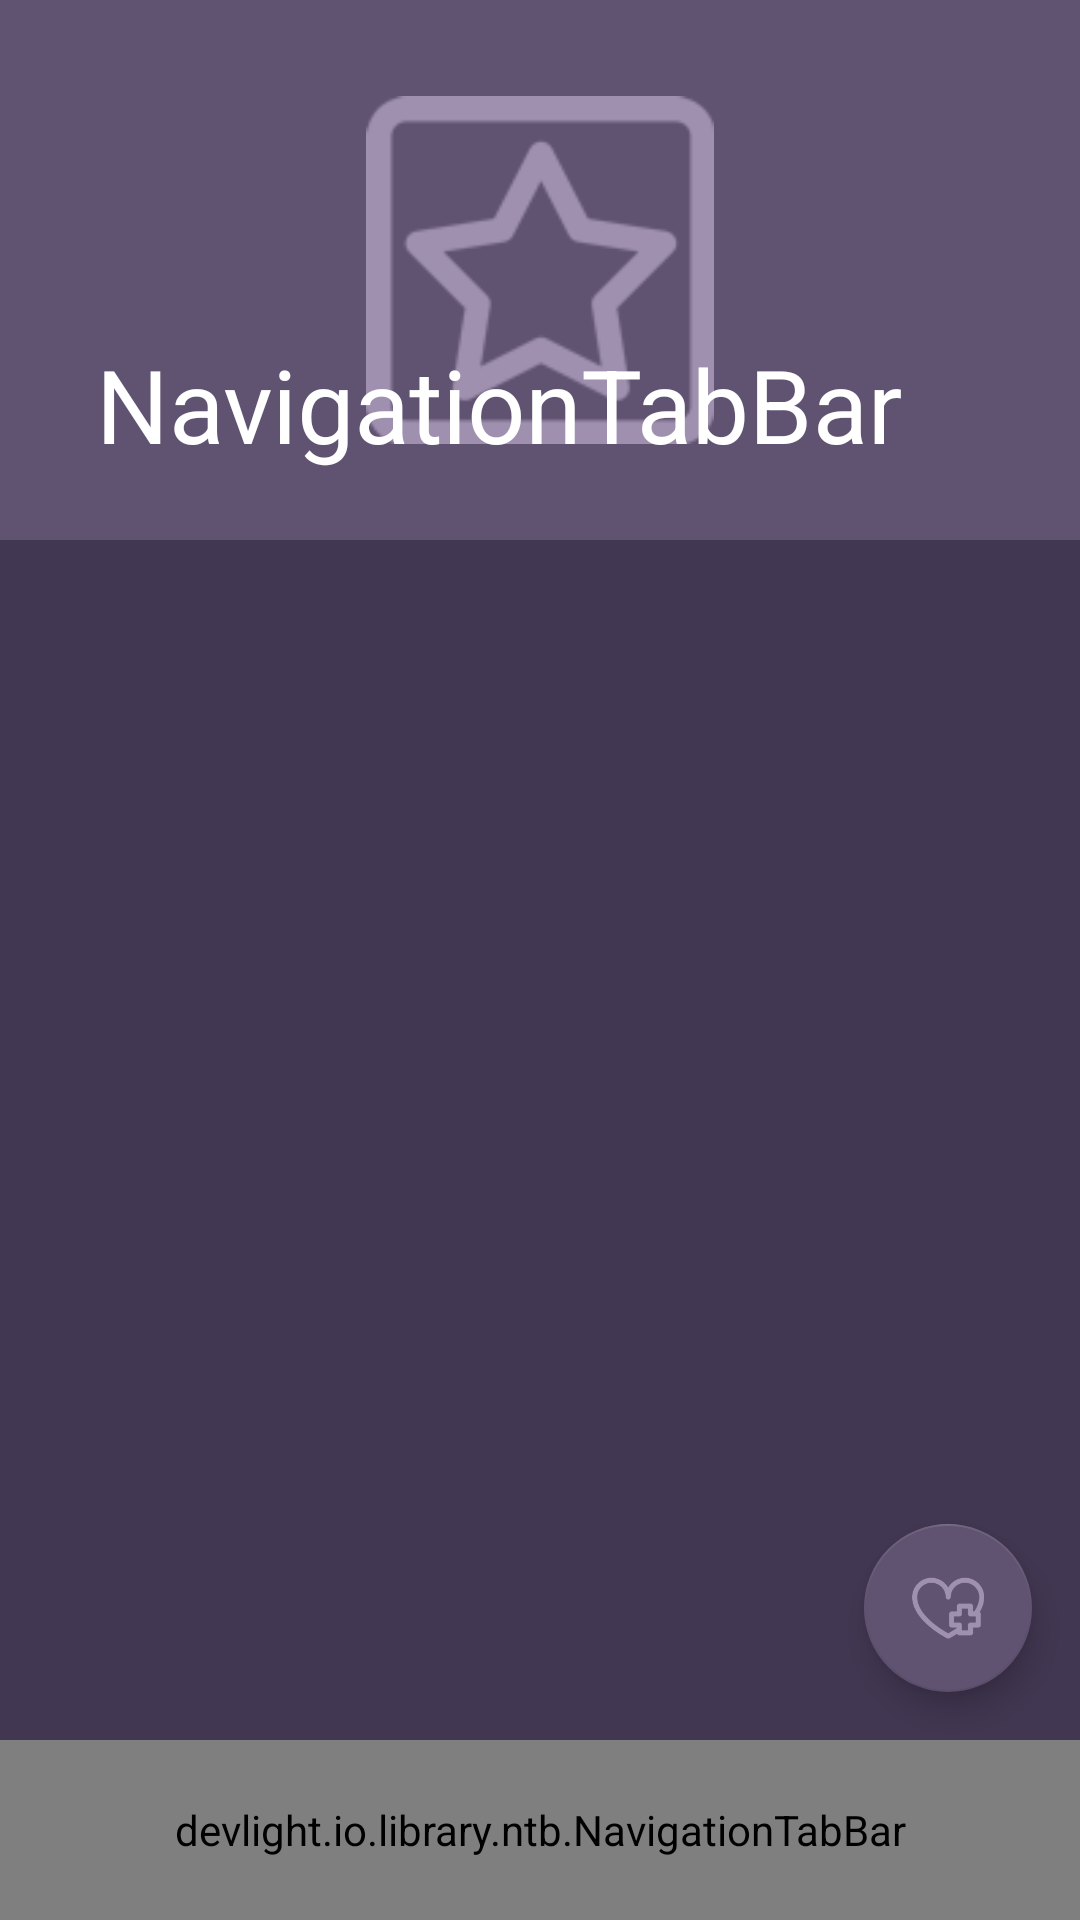

Here is an Android app screen rendered from its layout file. Give the layout XML and the strings, colors and styles it references.
<!-- AndroidManifest.xml: application theme AppTheme -->
<!-- res/layout/activity_horizontal_coordinator_ntb.xml -->
<?xml version="1.0" encoding="utf-8"?>
<android.support.design.widget.CoordinatorLayout
    xmlns:android="http://schemas.android.com/apk/res/android"
    xmlns:app="http://schemas.android.com/apk/res-auto"
    android:id="@+id/parent"
    android:layout_width="match_parent"
    android:layout_height="match_parent"
    android:background="#423752"
    android:fitsSystemWindows="true"
    android:orientation="vertical">

    <android.support.design.widget.AppBarLayout
        android:layout_width="match_parent"
        android:layout_height="180dp"
        android:fitsSystemWindows="true"
        android:theme="@style/AppTheme.AppBarOverlay">

        <android.support.design.widget.CollapsingToolbarLayout
            android:id="@+id/toolbar"
            android:layout_width="match_parent"
            android:layout_height="match_parent"
            android:fitsSystemWindows="true"
            app:title="@string/app_name"
            app:expandedTitleTextAppearance="@null"
            app:contentScrim="#605271"
            app:layout_scrollFlags="scroll|exitUntilCollapsed">

            <ImageView
                android:id="@+id/backdrop"
                android:layout_width="match_parent"
                android:layout_height="match_parent"
                android:fitsSystemWindows="true"
                android:background="#605271"
                android:src="@drawable/ic_eighth"
                android:tint="#9f90af"
                android:padding="32dp"
                app:layout_collapseMode="pin"/>

            <android.support.v7.widget.Toolbar
                android:layout_width="match_parent"
                android:layout_height="?attr/actionBarSize"
                android:fitsSystemWindows="true"
                app:layout_collapseMode="parallax"
                app:title="@string/app_name"
                app:popupTheme="@style/AppTheme.AppBarOverlay"/>

        </android.support.design.widget.CollapsingToolbarLayout>
    </android.support.design.widget.AppBarLayout>

    <android.support.v4.view.ViewPager
        android:id="@+id/vp_horizontal_ntb"
        android:layout_width="match_parent"
        android:layout_height="match_parent"
        app:layout_behavior="@string/appbar_scrolling_view_behavior"/>

    <example.io.library.ntb.NavigationTabBar
        android:id="@+id/ntb_horizontal"
        android:layout_width="match_parent"
        android:layout_height="60dp"
        android:layout_gravity="bottom"
        app:ntb_badge_size="12sp"
        app:ntb_badge_bg_color="#ffff0000"
        app:ntb_badge_gravity="top"
        app:ntb_badge_position="left"
        app:ntb_badge_title_color="#ffffffff"
        app:ntb_badge_use_typeface="true"
        app:ntb_badged="true"
        app:ntb_typeface="fonts/agency.ttf"/>

    <android.support.design.widget.FloatingActionButton
        android:id="@+id/fab"
        android:layout_width="wrap_content"
        android:layout_height="wrap_content"
        android:layout_gravity="bottom|end"
        android:layout_marginBottom="76dp"
        android:layout_marginRight="16dp"
        android:layout_marginEnd="16dp"
        android:tint="#9f90af"
        android:src="@drawable/ic_first"
        app:backgroundTint="#605271"/>

</android.support.design.widget.CoordinatorLayout>
<!-- resources referenced by this layout -->
<resources>
  <!-- drawable ic_eighth: png bitmap (drawable, 3244 bytes) -->
  <!-- drawable ic_first: png bitmap (drawable, 3490 bytes) -->
  <string name="app_name">NavigationTabBar</string>
  <style name="AppTheme.AppBarOverlay" parent="ThemeOverlay.AppCompat.Dark.ActionBar" />
  <style name="AppTheme" parent="Theme.AppCompat.Light.NoActionBar" />
</resources>
